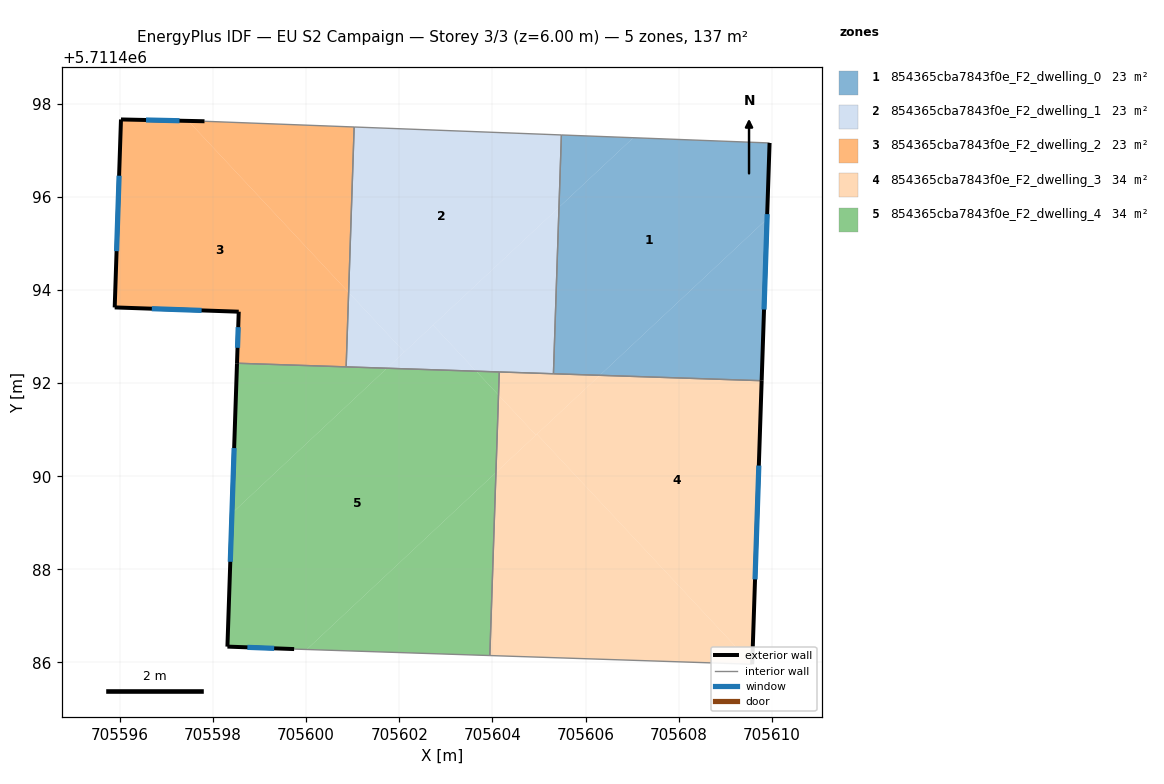
=== STOREY PLAN SPEC (per zone: floor XY polygon, exterior-wall plan segments, windows/doors) ===
zone 1: 854365cba7843f0e_F2_dwelling_0  (22.9 m²)
  floor: (705609.90, 5711495.53) (705609.95, 5711497.16) (705607.03, 5711497.27) (705605.43, 5711495.78) (705605.31, 5711492.20) (705606.31, 5711492.17)
  floor: (705607.03, 5711497.27) (705605.48, 5711497.33) (705605.43, 5711495.78)
  floor: (705609.78, 5711492.05) (705609.90, 5711495.53) (705606.31, 5711492.17)
  exterior wall: (705609.95, 5711497.16) – (705609.78, 5711492.05)  [5.1 m]
    window: (705609.90, 5711495.63) – (705609.83, 5711493.58)  [2.5 m²]
  interior walls: 3
zone 2: 854365cba7843f0e_F2_dwelling_1  (22.9 m²)
  floor: (705605.43, 5711495.78) (705605.48, 5711497.33) (705601.03, 5711497.50) (705600.91, 5711493.95) (705602.11, 5711492.67)
  floor: (705605.31, 5711492.20) (705605.43, 5711495.78) (705602.73, 5711493.25) (705603.65, 5711492.26)
  floor: (705603.65, 5711492.26) (705602.73, 5711493.25) (705601.74, 5711492.32)
  floor: (705602.11, 5711492.67) (705600.91, 5711493.95) (705600.86, 5711492.35) (705601.74, 5711492.32)
  interior walls: 5
zone 3: 854365cba7843f0e_F2_dwelling_2  (22.9 m²)
  floor: (705600.86, 5711492.35) (705600.91, 5711493.95) (705597.47, 5711497.63) (705596.02, 5711497.66) (705595.89, 5711493.63) (705598.55, 5711493.53) (705598.52, 5711492.43)
  floor: (705600.91, 5711493.95) (705601.03, 5711497.50) (705597.82, 5711497.62) (705597.47, 5711497.63)
  exterior wall: (705598.52, 5711492.43) – (705598.55, 5711493.53)  [1.1 m]
    window: (705598.53, 5711492.76) – (705598.54, 5711493.20)  [0.5 m²]
  exterior wall: (705598.55, 5711493.53) – (705595.89, 5711493.63)  [2.7 m]
    window: (705597.75, 5711493.56) – (705596.69, 5711493.60)  [1.3 m²]
  exterior wall: (705595.89, 5711493.63) – (705596.02, 5711497.66)  [4.0 m]
    window: (705595.93, 5711494.83) – (705595.98, 5711496.45)  [2.0 m²]
  exterior wall: (705596.02, 5711497.66) – (705597.82, 5711497.62)  [1.8 m]
    window: (705596.56, 5711497.65) – (705597.28, 5711497.64)  [0.9 m²]
  interior walls: 3
zone 4: 854365cba7843f0e_F2_dwelling_3  (34.4 m²)
  floor: (705609.58, 5711485.96) (705609.78, 5711492.05) (705606.31, 5711492.17) (705604.96, 5711490.90)
  floor: (705609.58, 5711485.96) (705604.96, 5711490.90) (705604.08, 5711490.08) (705603.94, 5711486.15)
  floor: (705604.93, 5711490.88) (705604.13, 5711491.74) (705604.08, 5711490.08)
  floor: (705606.31, 5711492.17) (705604.15, 5711492.24) (705604.13, 5711491.74) (705604.93, 5711490.88)
  exterior wall: (705609.78, 5711492.05) – (705609.58, 5711485.96)  [6.1 m]
    window: (705609.72, 5711490.23) – (705609.64, 5711487.79)  [2.9 m²]
  interior walls: 4
zone 5: 854365cba7843f0e_F2_dwelling_4  (34.4 m²)
  floor: (705604.08, 5711490.08) (705604.13, 5711491.74) (705603.65, 5711492.26) (705601.74, 5711492.32) (705598.41, 5711489.21) (705598.31, 5711486.34) (705599.74, 5711486.29) (705600.01, 5711486.28)
  floor: (705601.74, 5711492.32) (705598.52, 5711492.43) (705598.41, 5711489.21)
  floor: (705603.94, 5711486.15) (705604.08, 5711490.08) (705600.01, 5711486.28)
  floor: (705604.13, 5711491.74) (705604.15, 5711492.24) (705603.65, 5711492.26)
  exterior wall: (705599.74, 5711486.29) – (705598.31, 5711486.34)  [1.4 m]
    window: (705599.31, 5711486.30) – (705598.74, 5711486.33)  [0.7 m²]
  exterior wall: (705598.31, 5711486.34) – (705598.52, 5711492.43)  [6.1 m]
    window: (705598.37, 5711488.16) – (705598.45, 5711490.61)  [2.9 m²]
  interior walls: 4

=== DERIVED (storey summary) ===
Building: EU S2 Campaign
Storey: 3 of 3  (floor level z = 6.00 m)
Storey gross floor area: 137.4 m²
Zones on this storey: 5
  - 854365cba7843f0e_F2_dwelling_0: floor 22.9 m²; exterior wall 5.1 m (15.3 m²); 1 window(s) 2.5 m²; WWR 16.1%
  - 854365cba7843f0e_F2_dwelling_1: floor 22.9 m²
  - 854365cba7843f0e_F2_dwelling_2: floor 22.9 m²; exterior wall 9.6 m (28.8 m²); 4 window(s) 4.6 m²; WWR 16.1%
  - 854365cba7843f0e_F2_dwelling_3: floor 34.4 m²; exterior wall 6.1 m (18.3 m²); 1 window(s) 2.9 m²; WWR 16.1%
  - 854365cba7843f0e_F2_dwelling_4: floor 34.4 m²; exterior wall 7.5 m (22.6 m²); 2 window(s) 3.6 m²; WWR 16.1%
Zone adjacency (shared interzone walls):
  - 854365cba7843f0e_F2_dwelling_0 ↔ 854365cba7843f0e_F2_dwelling_1
  - 854365cba7843f0e_F2_dwelling_0 ↔ 854365cba7843f0e_F2_dwelling_3
  - 854365cba7843f0e_F2_dwelling_1 ↔ 854365cba7843f0e_F2_dwelling_2
  - 854365cba7843f0e_F2_dwelling_1 ↔ 854365cba7843f0e_F2_dwelling_3
  - 854365cba7843f0e_F2_dwelling_1 ↔ 854365cba7843f0e_F2_dwelling_4
  - 854365cba7843f0e_F2_dwelling_2 ↔ 854365cba7843f0e_F2_dwelling_4
  - 854365cba7843f0e_F2_dwelling_3 ↔ 854365cba7843f0e_F2_dwelling_4